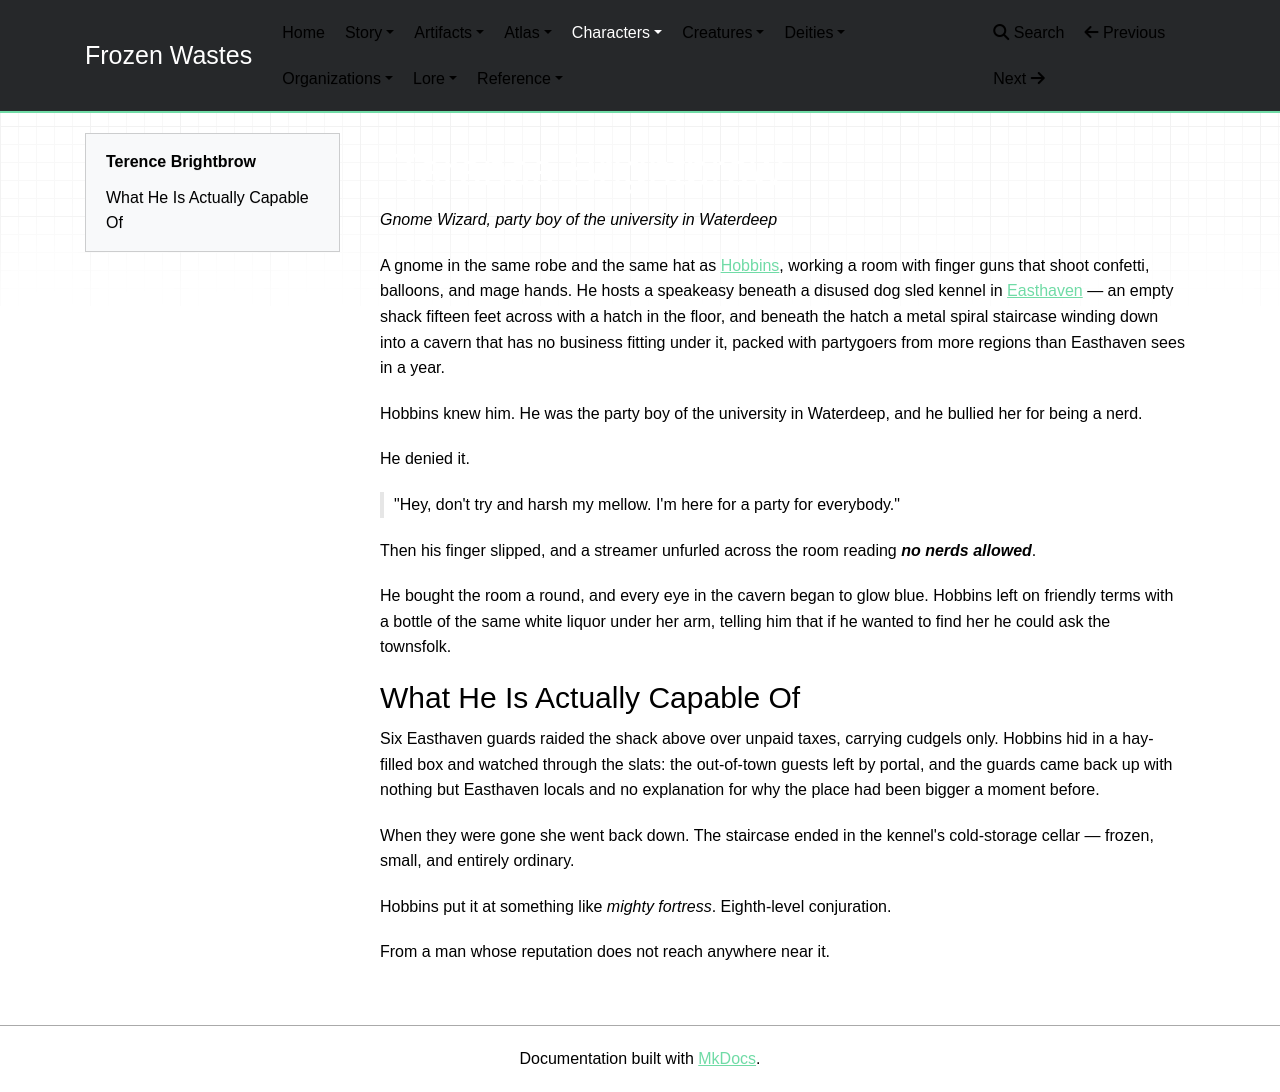

repository: mikeStr8s/frozen-wastes · page: world/characters/Terence Brightbrow/index.html · generator: mkdocs

# Terence Brightbrow

_Gnome Wizard, party boy of the university in Waterdeep_

A gnome in the same robe and the same hat as [Hobbins](Hobbins.md), working a room with finger guns that shoot confetti, balloons, and mage hands. He hosts a speakeasy beneath a disused dog sled kennel in [Easthaven](../atlas/Easthaven.md) — an empty shack fifteen feet across with a hatch in the floor, and beneath the hatch a metal spiral staircase winding down into a cavern that has no business fitting under it, packed with partygoers from more regions than Easthaven sees in a year.

Hobbins knew him. He was the party boy of the university in Waterdeep, and he bullied her for being a nerd.

He denied it.

> "Hey, don't try and harsh my mellow. I'm here for a party for everybody."

Then his finger slipped, and a streamer unfurled across the room reading **_no nerds allowed_**.

He bought the room a round, and every eye in the cavern began to glow blue. Hobbins left on friendly terms with a bottle of the same white liquor under her arm, telling him that if he wanted to find her he could ask the townsfolk.

## What He Is Actually Capable Of

Six Easthaven guards raided the shack above over unpaid taxes, carrying cudgels only. Hobbins hid in a hay-filled box and watched through the slats: the out-of-town guests left by portal, and the guards came back up with nothing but Easthaven locals and no explanation for why the place had been bigger a moment before.

When they were gone she went back down. The staircase ended in the kennel's cold-storage cellar — frozen, small, and entirely ordinary.

Hobbins put it at something like _mighty fortress_. Eighth-level conjuration.

From a man whose reputation does not reach anywhere near it.
